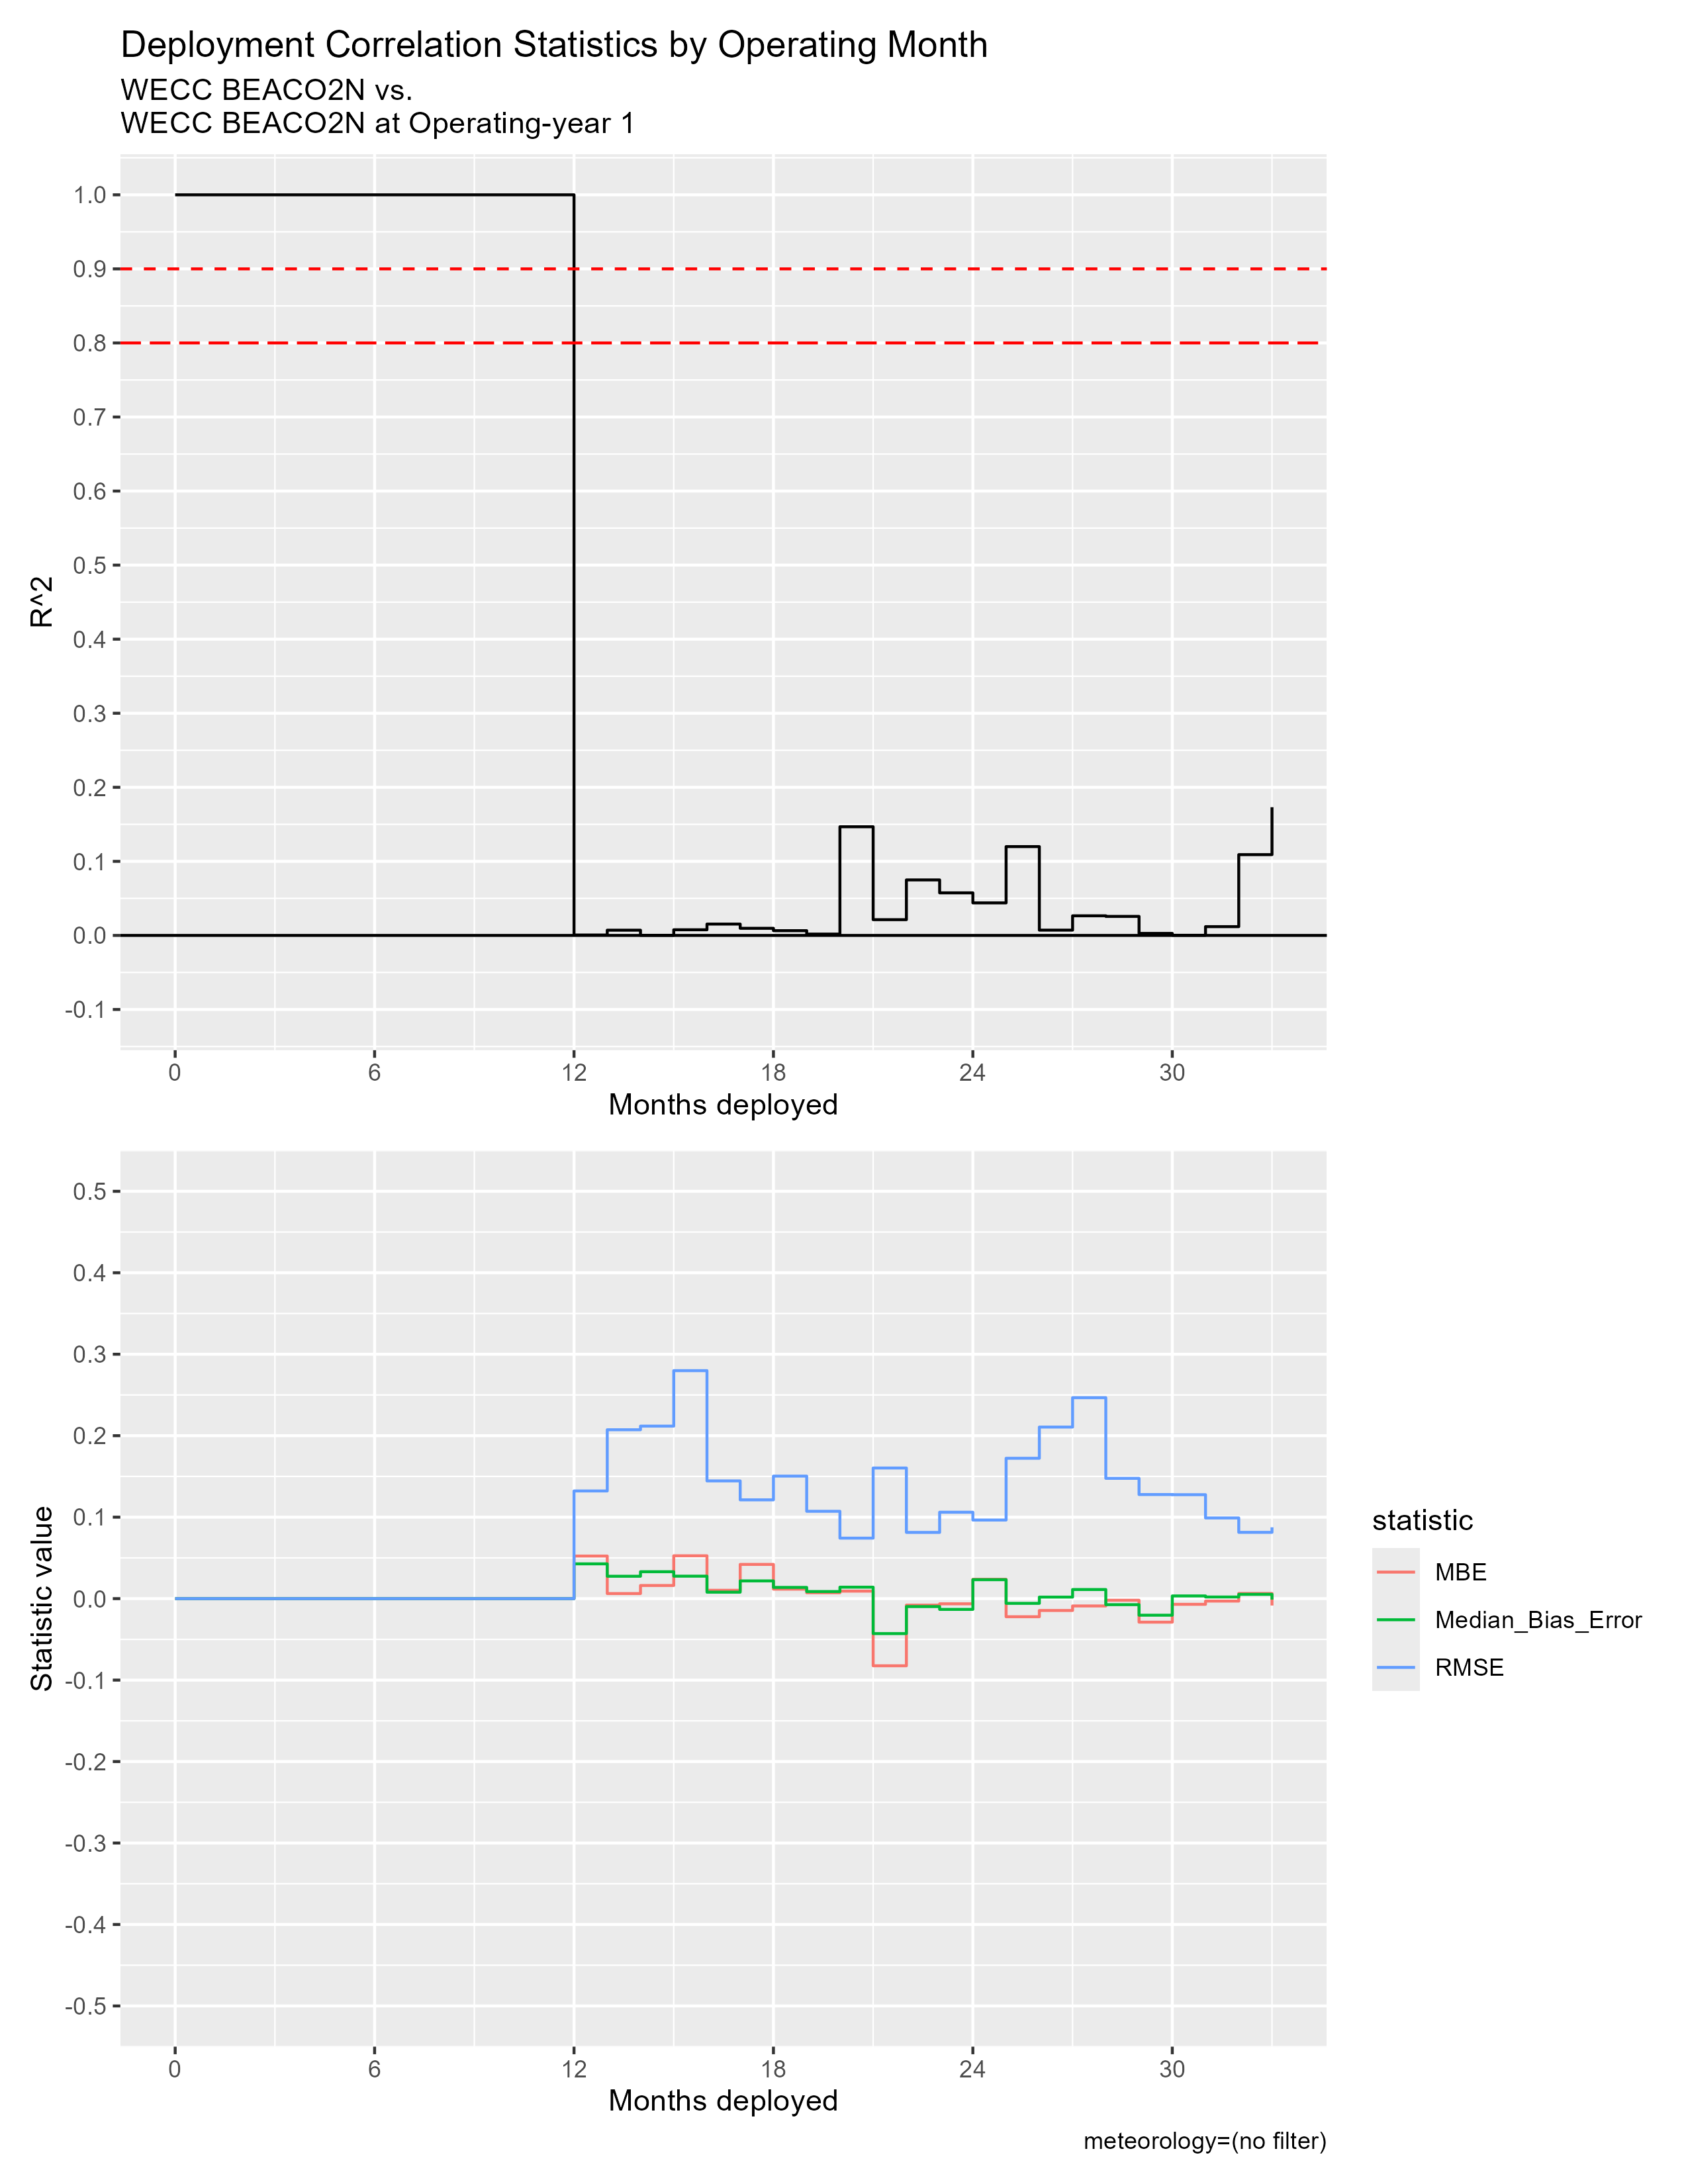

Values plotted in this chart, from the file beside it:
mos_into_deployment, R^2, RMSE, MBE, Median_Bias_Error, residual_kurtosis, residual_skewness
0, 1, 0, 0, 0, NA, NA
1, 1, 0, 0, 0, NA, NA
2, 1, 0, 0, 0, NA, NA
3, 1, 0, 0, 0, NA, NA
4, 1, 0, 0, 0, NA, NA
5, 1, 0, 0, 0, NA, NA
6, 1, 0, 0, 0, NA, NA
7, 1, 0, 0, 0, NA, NA
8, 1, 0, 0, 0, NA, NA
9, 1, 0, 0, 0, NA, NA
10, 1, 0, 0, 0, NA, NA
11, 1, 0, 0, 0, NA, NA
12, 5.502652486070085e-4, 0.1322, 0.05227, 0.04269, 6.067, 0.6544
13, 0.007073, 0.2073, 0.006219, 0.02747, 5.881, -0.04235
14, 1.5567814284793508e-4, 0.2118, 0.01612, 0.03303, 8.666, -0.3539
15, 0.007626, 0.2798, 0.05261, 0.02757, 5.83, 0.2223
16, 0.01532, 0.1445, 0.01022, 0.007936, 9.811, -1.082
17, 0.009605, 0.1212, 0.04202, 0.02175, 8.02, 1.339
18, 0.006413, 0.1504, 0.01161, 0.01377, 10.14, -0.4538
19, 0.0018, 0.1072, 0.0072, 0.008696, 9.951, -0.6656
20, 0.1467, 0.07425, 0.00918, 0.01406, 3.671, -0.3547
21, 0.02128, 0.1603, -0.08243, -0.04292, 5.822, -1.666
22, 0.07495, 0.08128, -0.007957, -0.009749, 3.424, 0.1936
23, 0.05748, 0.1061, -0.006377, -0.01322, 105, 6.324
24, 0.04392, 0.09646, 0.02374, 0.02323, 5.383, -0.1885
25, 0.1199, 0.1723, -0.02222, -0.005794, 17.39, 0.6163
26, 0.007144, 0.2106, -0.01454, 0.00188, 7.692, -0.686
27, 0.0265, 0.2467, -0.008993, 0.01117, 7.041, -0.9933
28, 0.02567, 0.1477, -0.00198, -0.007397, 7.219, -0.1751
29, 0.002714, 0.1278, -0.02889, -0.02034, 12.97, -1.462
30, 1.9875204207001727e-4, 0.1276, -0.006983, 0.003297, 13.04, -1.147
31, 0.01184, 0.09902, -0.003021, 0.002009, 12.19, -0.7066
32, 0.1091, 0.08136, 0.006351, 0.005261, 4.207, 0.3045
33, 0.1731, 0.08754, -0.008433, -0.001189, 4.603, -0.5033
